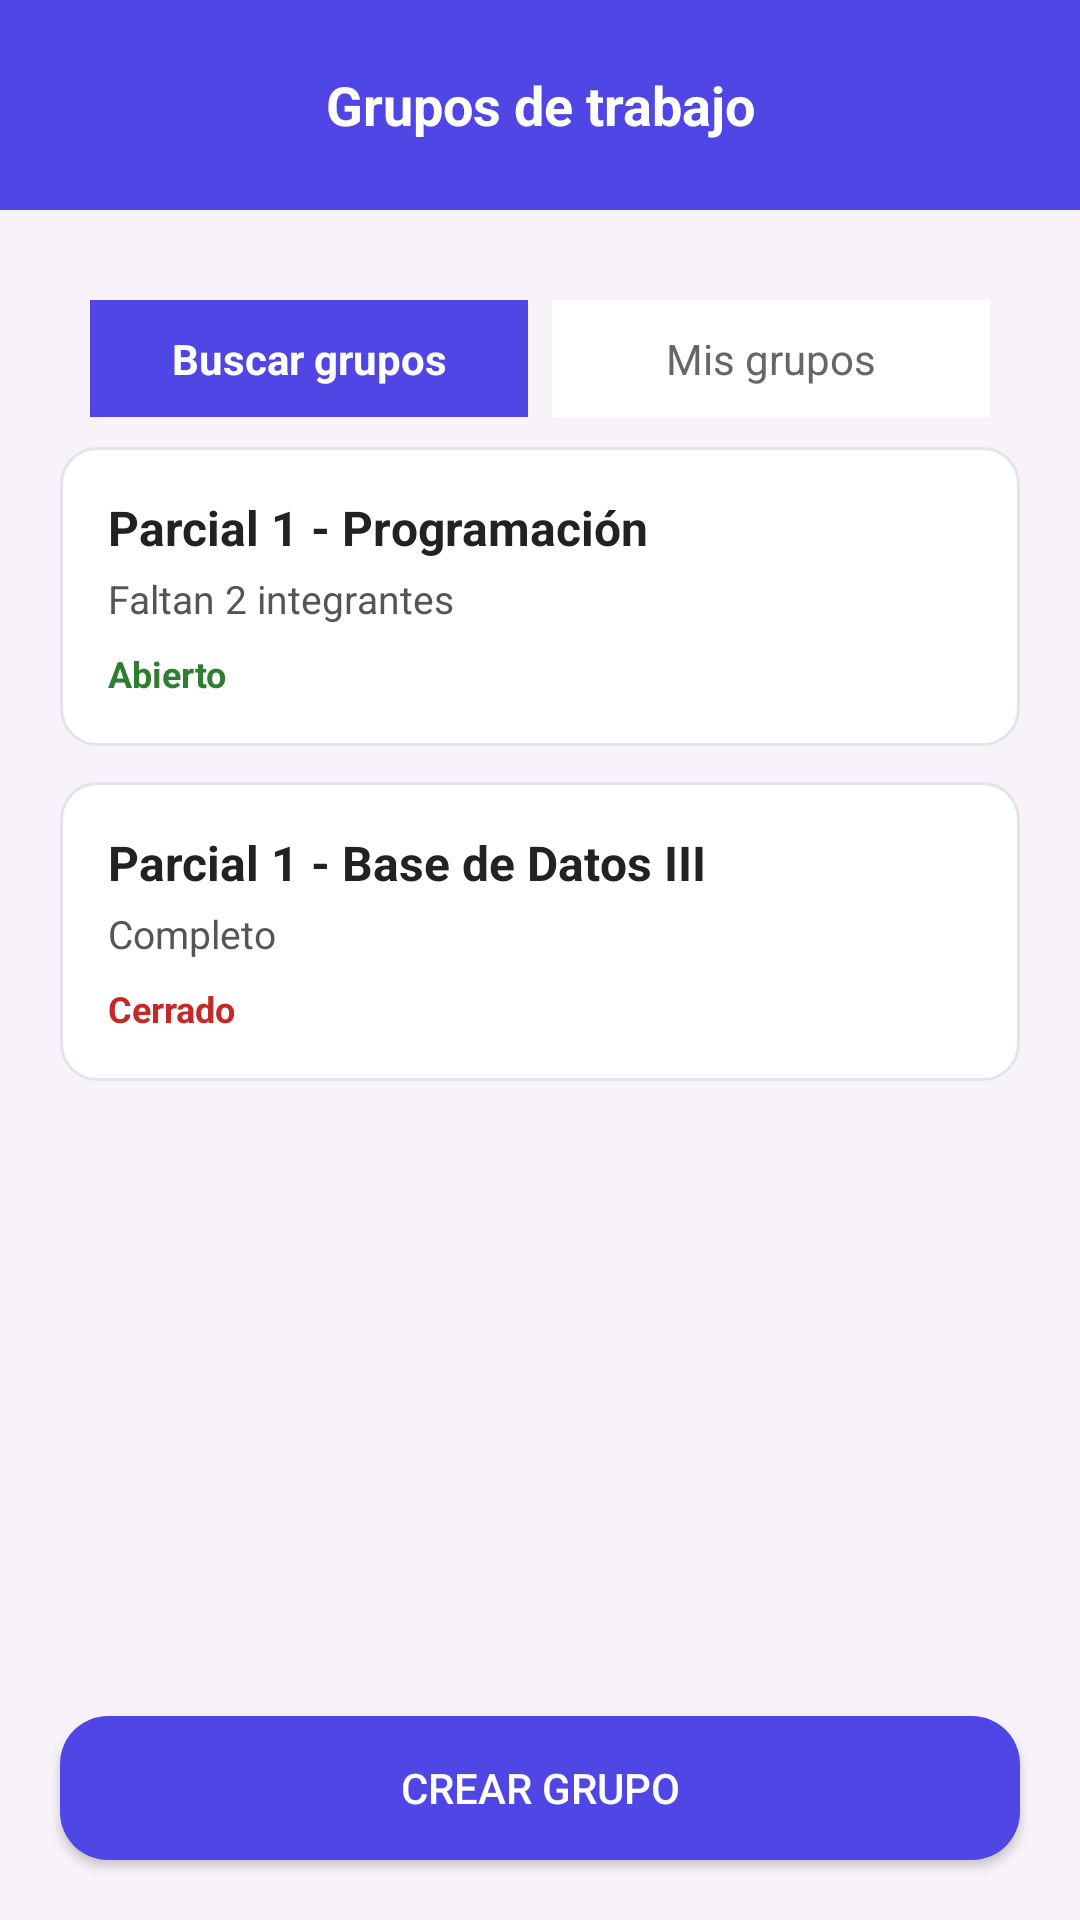

The Android layout XML behind this screen, and the referenced resources:
<!-- AndroidManifest.xml: application theme Theme.AppCampus -->
<!-- res/layout/activity_grupos.xml -->
<?xml version="1.0" encoding="utf-8"?>
<androidx.constraintlayout.widget.ConstraintLayout
    xmlns:android="http://schemas.android.com/apk/res/android"
    xmlns:app="http://schemas.android.com/apk/res-auto"
    xmlns:tools="http://schemas.android.com/tools"
    android:layout_width="match_parent"
    android:layout_height="match_parent"
    android:background="@color/colorBackground"
    tools:context=".GruposActivity">

    <TextView
        android:id="@+id/tituloGrupos"
        android:layout_width="0dp"
        android:layout_height="@dimen/topbar_height"
        android:background="@color/colorPrimary"
        android:gravity="center"
        android:text="@string/titulo_grupos"
        android:textColor="@color/textWhite"
        android:textSize="@dimen/text_title"
        android:textStyle="bold"
        app:layout_constraintTop_toTopOf="parent"
        app:layout_constraintStart_toStartOf="parent"
        app:layout_constraintEnd_toEndOf="parent" />

    <LinearLayout
        android:id="@+id/contenedorTabs"
        android:layout_width="0dp"
        android:layout_height="wrap_content"
        android:layout_margin="@dimen/margin_screen"
        android:orientation="horizontal"
        app:layout_constraintTop_toBottomOf="@id/tituloGrupos"
        app:layout_constraintStart_toStartOf="parent"
        app:layout_constraintEnd_toEndOf="parent"
        android:padding="@dimen/padding_small">

        <TextView
            android:id="@+id/tabBuscarGrupos"
            android:layout_width="0dp"
            android:layout_height="wrap_content"
            android:layout_weight="1"
            android:gravity="center"
            android:padding="@dimen/padding_small"
            android:text="@string/buscar_grupos"
            android:background="@color/colorPrimary"
            android:textColor="@color/colorTextButton"
            android:textSize="14sp"
            android:textStyle="bold" />

        <TextView
            android:id="@+id/tabMisGrupos"
            android:layout_width="0dp"
            android:layout_height="wrap_content"
            android:layout_weight="1"
            android:layout_marginStart="@dimen/space_sm"
            android:gravity="center"
            android:padding="@dimen/padding_small"
            android:text="@string/mis_grupos"
            android:background="@color/cardBackground"
            android:textColor="@color/textSecondary"
            android:textSize="@dimen/text_regular" />
    </LinearLayout>

    <ScrollView
        android:id="@+id/scrollGrupos"
        android:layout_width="0dp"
        android:layout_height="0dp"
        android:layout_marginStart="@dimen/margin_screen"
        android:layout_marginEnd="@dimen/margin_screen"
        android:layout_marginBottom="@dimen/margin_between_cards"
        android:fillViewport="true"
        app:layout_constraintTop_toBottomOf="@id/contenedorTabs"
        app:layout_constraintBottom_toTopOf="@id/btnCrearGrupo"
        app:layout_constraintStart_toStartOf="parent"
        app:layout_constraintEnd_toEndOf="parent">

        <LinearLayout
            android:id="@+id/contenedorListaGrupos"
            android:layout_width="match_parent"
            android:layout_height="wrap_content"
            android:orientation="vertical">

            <LinearLayout
                android:id="@+id/cardGrupoBaseDatos"
                android:layout_width="match_parent"
                android:layout_height="wrap_content"
                android:layout_marginBottom="@dimen/margin_between_cards"
                android:background="@drawable/bg_card"
                android:orientation="vertical"
                android:padding="@dimen/padding_card">

                <TextView
                    android:layout_width="wrap_content"
                    android:layout_height="wrap_content"
                    android:text="@string/grupo_base_datos"
                    android:textColor="@color/textPrimary"
                    android:textSize="@dimen/text_large"
                    android:textStyle="bold" />

                <TextView
                    android:layout_width="wrap_content"
                    android:layout_height="wrap_content"
                    android:layout_marginTop="4dp"
                    android:text="@string/grupo_base_datos_detalle"
                    android:textColor="@color/textMuted"
                    android:textSize="@dimen/text_medium" />

                <TextView
                    android:layout_width="wrap_content"
                    android:layout_height="wrap_content"
                    android:layout_marginTop="8dp"
                    android:text="@string/grupo_estado_abierto"
                    android:textColor="@color/colorSuccess"
                    android:textSize="@dimen/text_small"
                    android:textStyle="bold" />

            </LinearLayout>

            <LinearLayout
                android:id="@+id/cardGrupoProgramacion"
                android:layout_width="match_parent"
                android:layout_height="wrap_content"
                android:layout_marginBottom="12dp"
                android:background="@drawable/bg_card"
                android:orientation="vertical"
                android:padding="@dimen/padding_card">

                <TextView
                    android:layout_width="wrap_content"
                    android:layout_height="wrap_content"
                    android:text="@string/grupo_programacion"
                    android:textColor="@color/textPrimary"
                    android:textSize="16sp"
                    android:textStyle="bold" />

                <TextView
                    android:layout_width="wrap_content"
                    android:layout_height="wrap_content"
                    android:layout_marginTop="@dimen/space_xs"
                    android:text="@string/grupo_programacion_detalle"
                    android:textColor="@color/textMuted"
                    android:textSize="13sp" />

                <TextView
                    android:layout_width="wrap_content"
                    android:layout_height="wrap_content"
                    android:layout_marginTop="@dimen/space_sm"
                    android:text="@string/grupo_estado_cerrado"
                    android:textColor="@color/colorDanger"
                    android:textSize="12sp"
                    android:textStyle="bold" />

            </LinearLayout>

        </LinearLayout>
    </ScrollView>

    <Button
        android:id="@+id/btnCrearGrupo"
        android:layout_width="@dimen/button_width"
        android:layout_height="wrap_content"
        android:layout_marginStart="@dimen/margin_screen"
        android:layout_marginEnd="@dimen/margin_screen"
        android:layout_marginBottom="@dimen/margin_button_bottom"
        android:background="@drawable/bg_button"
        android:text="@string/crear_grupo"
        android:textColor="@color/colorTextButton"
        app:layout_constraintBottom_toBottomOf="parent"
        app:layout_constraintStart_toStartOf="parent"
        app:layout_constraintEnd_toEndOf="parent" />

</androidx.constraintlayout.widget.ConstraintLayout>
<!-- resources referenced by this layout -->
<resources>
  <color name="cardBackground">#FFFFFF</color>
  <color name="colorBackground">#F8F3FA</color>
  <color name="colorDanger">#C62828</color>
  <color name="colorPrimary">#4F46E5</color>
  <color name="colorSuccess">#2E7D32</color>
  <color name="colorTextButton">#FFFFFF</color>
  <color name="textMuted">#555555</color>
  <color name="textPrimary">#222222</color>
  <color name="textSecondary">#666666</color>
  <color name="textWhite">#FFFFFF</color>
  <dimen name="button_width">320dp</dimen>
  <dimen name="margin_between_cards">12dp</dimen>
  <dimen name="margin_button_bottom">20dp</dimen>
  <dimen name="margin_screen">20dp</dimen>
  <dimen name="padding_card">16dp</dimen>
  <dimen name="padding_small">10dp</dimen>
  <dimen name="space_sm">8dp</dimen>
  <dimen name="space_xs">4dp</dimen>
  <dimen name="text_large">16sp</dimen>
  <dimen name="text_medium">13sp</dimen>
  <dimen name="text_regular">14sp</dimen>
  <dimen name="text_small">12sp</dimen>
  <dimen name="text_title">18sp</dimen>
  <dimen name="topbar_height">70dp</dimen>
  <!-- drawable bg_button (drawable) -->
  <?xml version="1.0" encoding="utf-8"?>
  <shape xmlns:android="http://schemas.android.com/apk/res/android">
  
      <solid android:color="@color/colorPrimary"/>
  
      <corners android:radius="@dimen/button_radius" />
  
  </shape>
  <!-- drawable bg_card (drawable) -->
  <?xml version="1.0" encoding="utf-8"?>
  <shape xmlns:android="http://schemas.android.com/apk/res/android">
  
      
  
      <solid android:color="@color/cardBackground" />
      <corners android:radius="@dimen/card_radius" />
  
      <stroke
          android:width="@dimen/border_width"
          android:color="@color/cardBorder" />
  
  </shape>
  <string name="buscar_grupos">Buscar grupos</string>
  <string name="crear_grupo">Crear grupo</string>
  <string name="grupo_base_datos">Parcial 1 - Programación</string>
  <string name="grupo_base_datos_detalle">Faltan 2 integrantes</string>
  <string name="grupo_estado_abierto">Abierto</string>
  <string name="grupo_estado_cerrado">Cerrado</string>
  <string name="grupo_programacion">Parcial 1 - Base de Datos III</string>
  <string name="grupo_programacion_detalle">Completo</string>
  <string name="mis_grupos">Mis grupos</string>
  <string name="titulo_grupos">Grupos de trabajo</string>
  <style name="Theme.AppCampus" parent="Base.Theme.AppCampus" />
  <dimen name="button_radius">16dp</dimen>
  <dimen name="card_radius">12dp</dimen>
  <dimen name="border_width">1dp</dimen>
  <color name="cardBorder">#E1E4EA</color>
  <style name="Base.Theme.AppCampus" parent="Theme.Material3.DayNight.NoActionBar">
          
          
      </style>
</resources>
